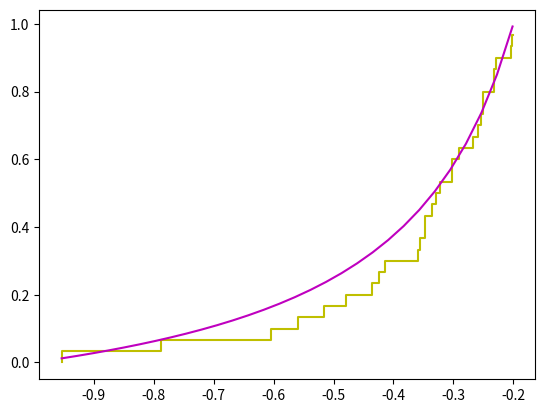

The matplotlib source for this figure:
import random
import numpy as np
from math import sqrt, log10
import matplotlib.pyplot as plt
# n = int(input())
n = 30
a = -6
b = -2
a_y = -1
b_y = -0.2
# e = random.random()
def f_y(x):
    return 1/(1+x)


def get_n_numbers(n):
    res_y = []
    res_x = []
    for i in range(n):
        e = random.uniform(0, 1)
        x_i = e*(b-a)+a
        res_x.append(x_i)
        res_y.append(f_y(x_i))
    #     вариационный ряд
    res_y.sort()
    res_x.sort()

    return res_y

def F(y):
    if y < a_y:
        return 0
    elif y > b_y:
        return 1
    else:
        return -(1/(4*y))-1/4
# res_h_y = []
def get_imeric_func(res,n):
    data = {}
    for index in range(len(res)):
        el = res[index]
        if el in data:
            data[el]+=1
        else:
            data[el] = index
    xx = []
    yy = []
    for k,v in data.items():
        xx.append(k)
        yy.append(v/n)
    plt.step(xx,yy,'y',label = "imperical function")
    xxx = np.linspace(xx[0],xx[-1] , n)
    yyy = [F(ell) for ell in xxx]
    plt.plot(xxx, yyy, 'm',label = "analytic function")

    # plt.show()
    max_diff = -1
    yyy.sort()
    # print(yy)
    # print(xx)
    # print(yyy)
    for index in range(len(yy)):
        max_tmp = abs(yy[index] - F(xx[index]))
        # print(max_tmp)
        if max_tmp>max_diff:
            max_diff = max_tmp
    # print(max_diff,sqrt(n))
    const = 1.36
    out = sqrt(n)*max_diff
    print("Kolmogorov :{}".format(sqrt(n)*max_diff))
    # поправка большева
    if n < 25:
        out+=1/(sqrt(n)*6)
        print("Применена поправка Большева")

    if out < const:
        print("{} < {} Следрвательно нет оснований отвергать нулевую гипотезу".format(out,const))



#
res = get_n_numbers(n)
get_imeric_func(res,n)


